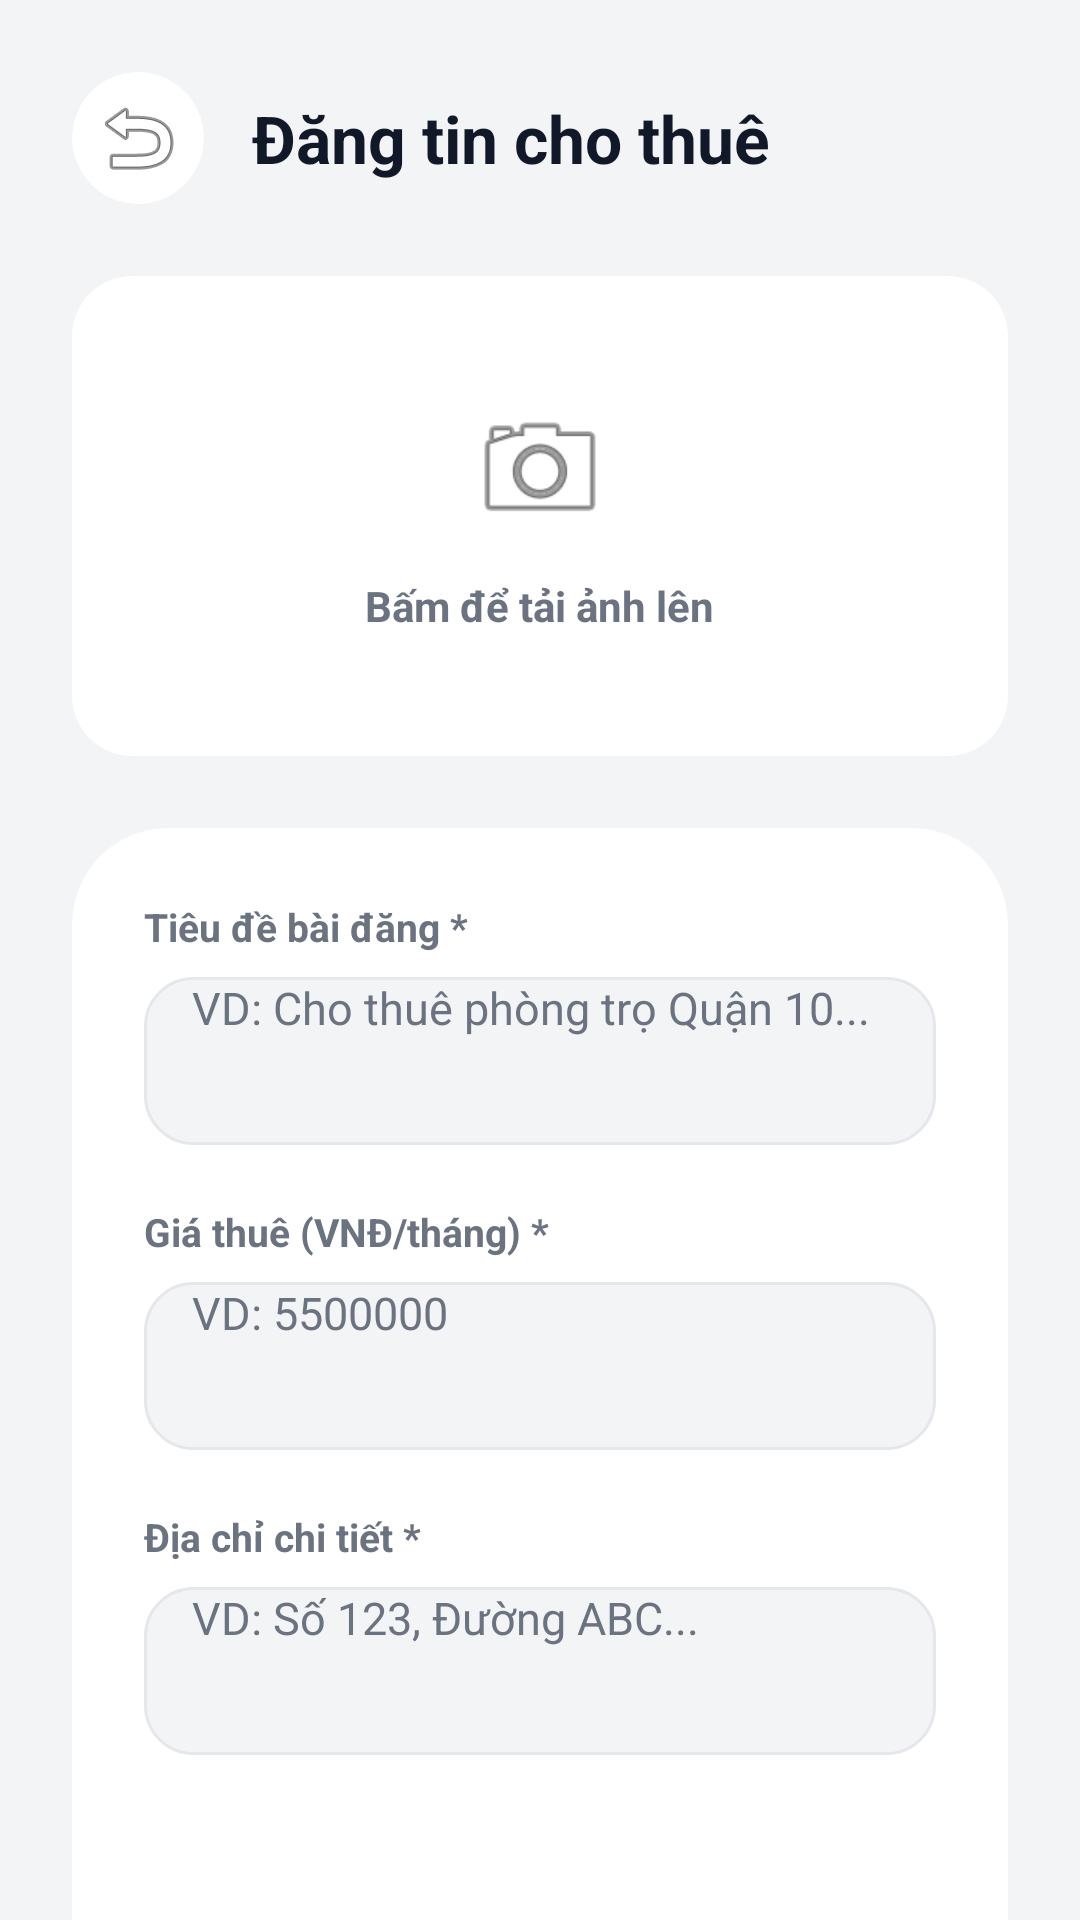

The Android layout XML behind this screen, and the referenced resources:
<!-- AndroidManifest.xml: application theme Theme.Room -->
<!-- res/layout/activity_add_post.xml -->
<?xml version="1.0" encoding="utf-8"?>
<LinearLayout xmlns:android="http://schemas.android.com/apk/res/android"
    xmlns:app="http://schemas.android.com/apk/res-auto"
    android:layout_width="match_parent"
    android:layout_height="match_parent"
    android:background="@color/bg_main"
    android:orientation="vertical">

    
    <LinearLayout
        android:layout_width="match_parent"
        android:layout_height="wrap_content"
        android:gravity="center_vertical"
        android:orientation="horizontal"
        android:padding="24dp">

        <androidx.cardview.widget.CardView
            android:layout_width="44dp"
            android:layout_height="44dp"
            app:cardBackgroundColor="@color/bg_card"
            app:cardCornerRadius="22dp"
            app:cardElevation="0dp">

            <ImageView
                android:id="@+id/btnBackFromAddPost"
                android:layout_width="match_parent"
                android:layout_height="match_parent"
                android:background="?attr/selectableItemBackgroundBorderless"
                android:clickable="true"
                android:focusable="true"
                android:scaleType="center"
                android:src="@android:drawable/ic_menu_revert"
                app:tint="@color/text_primary" />
        </androidx.cardview.widget.CardView>

        <TextView
            android:layout_width="wrap_content"
            android:layout_height="wrap_content"
            android:layout_marginStart="16dp"
            android:text="Đăng tin cho thuê"
            android:textColor="@color/text_primary"
            android:textSize="22sp"
            android:textStyle="bold" />
    </LinearLayout>

    <ScrollView
        android:layout_width="match_parent"
        android:layout_height="match_parent"
        android:scrollbars="none">

        <LinearLayout
            android:layout_width="match_parent"
            android:layout_height="wrap_content"
            android:orientation="vertical"
            android:paddingHorizontal="24dp"
            android:paddingBottom="32dp">

            
            <androidx.cardview.widget.CardView
                android:layout_width="match_parent"
                android:layout_height="160dp"
                android:layout_marginBottom="24dp"
                app:cardBackgroundColor="@color/bg_card"
                app:cardCornerRadius="20dp"
                app:cardElevation="0dp">

                <LinearLayout
                    android:layout_width="match_parent"
                    android:layout_height="match_parent"
                    android:gravity="center"
                    android:orientation="vertical"
                    android:background="?attr/selectableItemBackground">

                    <ImageView
                        android:layout_width="48dp"
                        android:layout_height="48dp"
                        android:src="@android:drawable/ic_menu_camera"
                        app:tint="@color/icon_color" />

                    <TextView
                        android:layout_width="wrap_content"
                        android:layout_height="wrap_content"
                        android:layout_marginTop="12dp"
                        android:text="Bấm để tải ảnh lên"
                        android:textColor="@color/text_secondary"
                        android:textSize="14sp"
                        android:textStyle="bold" />
                </LinearLayout>
            </androidx.cardview.widget.CardView>

            
            <androidx.cardview.widget.CardView
                android:layout_width="match_parent"
                android:layout_height="wrap_content"
                app:cardBackgroundColor="@color/bg_card"
                app:cardCornerRadius="32dp"
                app:cardElevation="4dp">

                <LinearLayout
                    android:layout_width="match_parent"
                    android:layout_height="wrap_content"
                    android:orientation="vertical"
                    android:padding="24dp">

                    
                    <TextView
                        android:layout_width="wrap_content"
                        android:layout_height="wrap_content"
                        android:text="Tiêu đề bài đăng *"
                        android:textColor="@color/text_secondary"
                        android:textSize="13sp"
                        android:textStyle="bold" />

                    <EditText
                        android:id="@+id/edtAddPostTitle"
                        android:layout_width="match_parent"
                        android:layout_height="56dp"
                        android:layout_marginTop="8dp"
                        android:layout_marginBottom="20dp"
                        android:background="@drawable/bg_input_rounded"
                        android:hint="VD: Cho thuê phòng trọ Quận 10..."
                        android:paddingHorizontal="16dp"
                        android:singleLine="true"
                        android:textColor="@color/text_primary"
                        android:textColorHint="@color/text_hint"
                        android:textSize="15sp" />

                    
                    <TextView
                        android:layout_width="wrap_content"
                        android:layout_height="wrap_content"
                        android:text="Giá thuê (VNĐ/tháng) *"
                        android:textColor="@color/text_secondary"
                        android:textSize="13sp"
                        android:textStyle="bold" />

                    <EditText
                        android:id="@+id/edtAddPostPrice"
                        android:layout_width="match_parent"
                        android:layout_height="56dp"
                        android:layout_marginTop="8dp"
                        android:layout_marginBottom="20dp"
                        android:background="@drawable/bg_input_rounded"
                        android:hint="VD: 5500000"
                        android:inputType="number"
                        android:paddingHorizontal="16dp"
                        android:singleLine="true"
                        android:textColor="@color/text_primary"
                        android:textColorHint="@color/text_hint"
                        android:textSize="15sp" />

                    
                    <TextView
                        android:layout_width="wrap_content"
                        android:layout_height="wrap_content"
                        android:text="Địa chỉ chi tiết *"
                        android:textColor="@color/text_secondary"
                        android:textSize="13sp"
                        android:textStyle="bold" />

                    <EditText
                        android:id="@+id/edtAddPostAddress"
                        android:layout_width="match_parent"
                        android:layout_height="56dp"
                        android:layout_marginTop="8dp"
                        android:layout_marginBottom="24dp"
                        android:background="@drawable/bg_input_rounded"
                        android:hint="VD: Số 123, Đường ABC..."
                        android:paddingHorizontal="16dp"
                        android:singleLine="true"
                        android:textColor="@color/text_primary"
                        android:textColorHint="@color/text_hint"
                        android:textSize="15sp" />

                    
                    <Button
                        android:id="@+id/btnSubmitPost"
                        android:layout_width="match_parent"
                        android:layout_height="56dp"
                        android:backgroundTint="@color/colorPrimary"
                        android:text="ĐĂNG TIN NGAY"
                        android:textColor="#FFFFFF"
                        android:textSize="16sp"
                        android:textStyle="bold"
                        app:cornerRadius="28dp" />
                </LinearLayout>
            </androidx.cardview.widget.CardView>

        </LinearLayout>
    </ScrollView>
</LinearLayout>
<!-- resources referenced by this layout -->
<resources>
  <color name="bg_card">#FFFFFF</color>
  <color name="bg_main">#F3F4F6</color>
  <color name="colorPrimary">#2563EB</color>
  <color name="icon_color">#6B7280</color>
  <color name="text_hint">#6B7280</color>
  <color name="text_primary">#111827</color>
  <color name="text_secondary">#6B7280</color>
  <!-- drawable bg_input_rounded (drawable) -->
  <?xml version="1.0" encoding="utf-8"?>
  <shape xmlns:android="http://schemas.android.com/apk/res/android"
      android:shape="rectangle">
      
      <solid android:color="@color/bg_main" />
      <corners android:radius="16dp" />
      
      <stroke
          android:width="1dp"
          android:color="@color/divider_color" />
  </shape>
  <color name="divider_color">#E5E7EB</color>
</resources>
